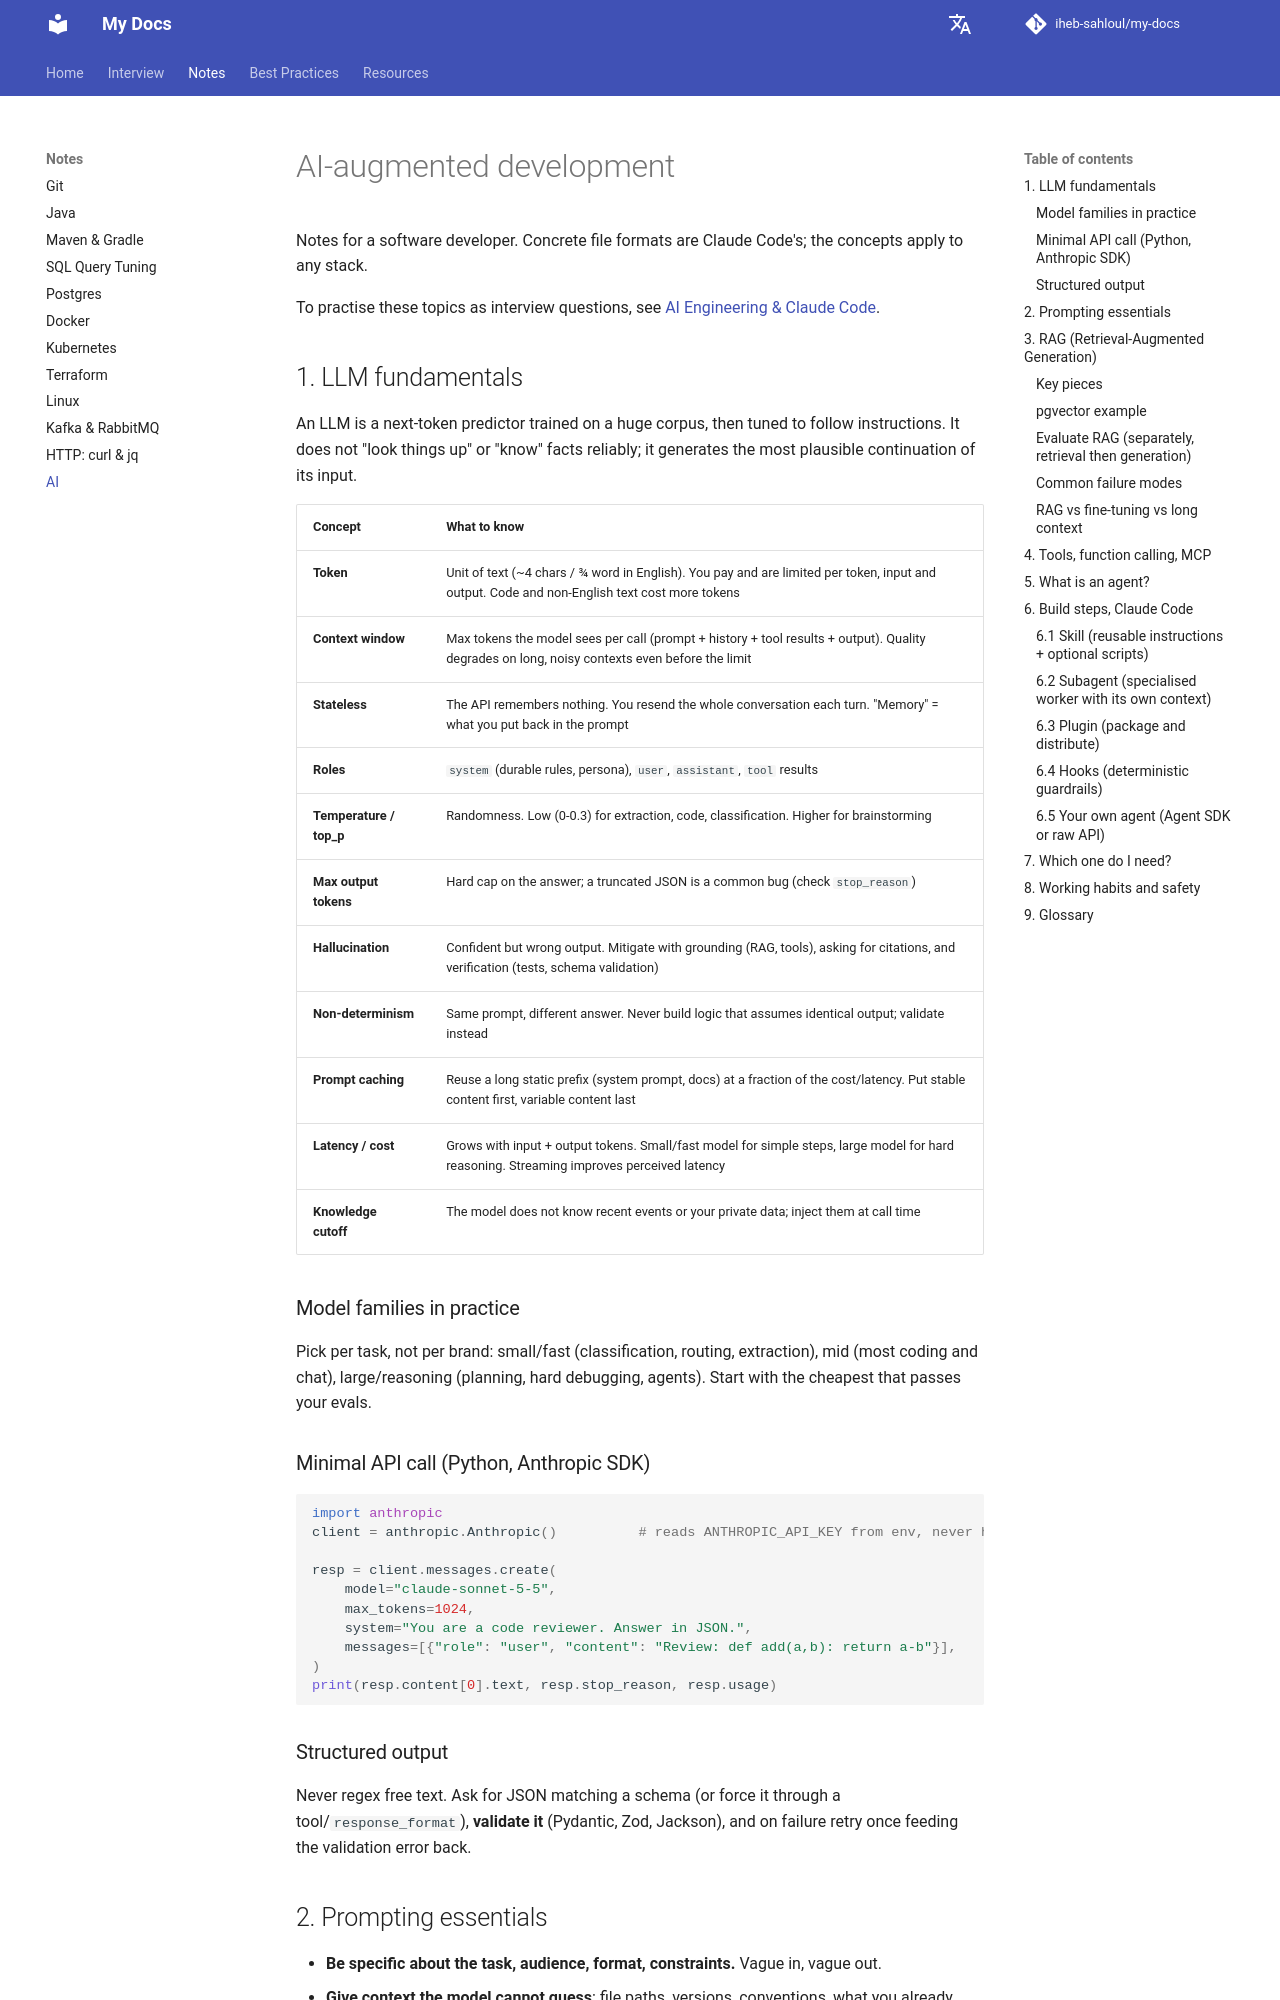

repository: iheb-sahloul/my-docs · page: notes/ai/index.html · generator: mkdocs

# AI-augmented development

Notes for a software developer. Concrete file formats are Claude Code's; the concepts apply to any stack.

To practise these topics as interview questions, see [AI Engineering & Claude Code](../interviews/claude-code.md).

## 1. LLM fundamentals

An LLM is a next-token predictor trained on a huge corpus, then tuned to follow instructions. It does not "look things up" or "know" facts reliably; it generates the most plausible continuation of its input.

| Concept | What to know |
|---|---|
| **Token** | Unit of text (~4 chars / ¾ word in English). You pay and are limited per token, input and output. Code and non-English text cost more tokens |
| **Context window** | Max tokens the model sees per call (prompt + history + tool results + output). Quality degrades on long, noisy contexts even before the limit |
| **Stateless** | The API remembers nothing. You resend the whole conversation each turn. "Memory" = what you put back in the prompt |
| **Roles** | `system` (durable rules, persona), `user`, `assistant`, `tool` results |
| **Temperature / top_p** | Randomness. Low (0-0.3) for extraction, code, classification. Higher for brainstorming |
| **Max output tokens** | Hard cap on the answer; a truncated JSON is a common bug (check `stop_reason`) |
| **Hallucination** | Confident but wrong output. Mitigate with grounding (RAG, tools), asking for citations, and verification (tests, schema validation) |
| **Non-determinism** | Same prompt, different answer. Never build logic that assumes identical output; validate instead |
| **Prompt caching** | Reuse a long static prefix (system prompt, docs) at a fraction of the cost/latency. Put stable content first, variable content last |
| **Latency / cost** | Grows with input + output tokens. Small/fast model for simple steps, large model for hard reasoning. Streaming improves perceived latency |
| **Knowledge cutoff** | The model does not know recent events or your private data; inject them at call time |

### Model families in practice

Pick per task, not per brand: small/fast (classification, routing, extraction), mid (most coding and chat), large/reasoning (planning, hard debugging, agents). Start with the cheapest that passes your evals.

### Minimal API call (Python, Anthropic SDK)

```python
import anthropic
client = anthropic.Anthropic()          # reads ANTHROPIC_API_KEY from env, never hard-code keys

resp = client.messages.create(
    model="claude-sonnet-5-5",
    max_tokens=1024,
    system="You are a code reviewer. Answer in JSON.",
    messages=[{"role": "user", "content": "Review: def add(a,b): return a-b"}],
)
print(resp.content[0].text, resp.stop_reason, resp.usage)
```

### Structured output

Never regex free text. Ask for JSON matching a schema (or force it through a tool/`response_format`), **validate it** (Pydantic, Zod, Jackson), and on failure retry once feeding the validation error back.
